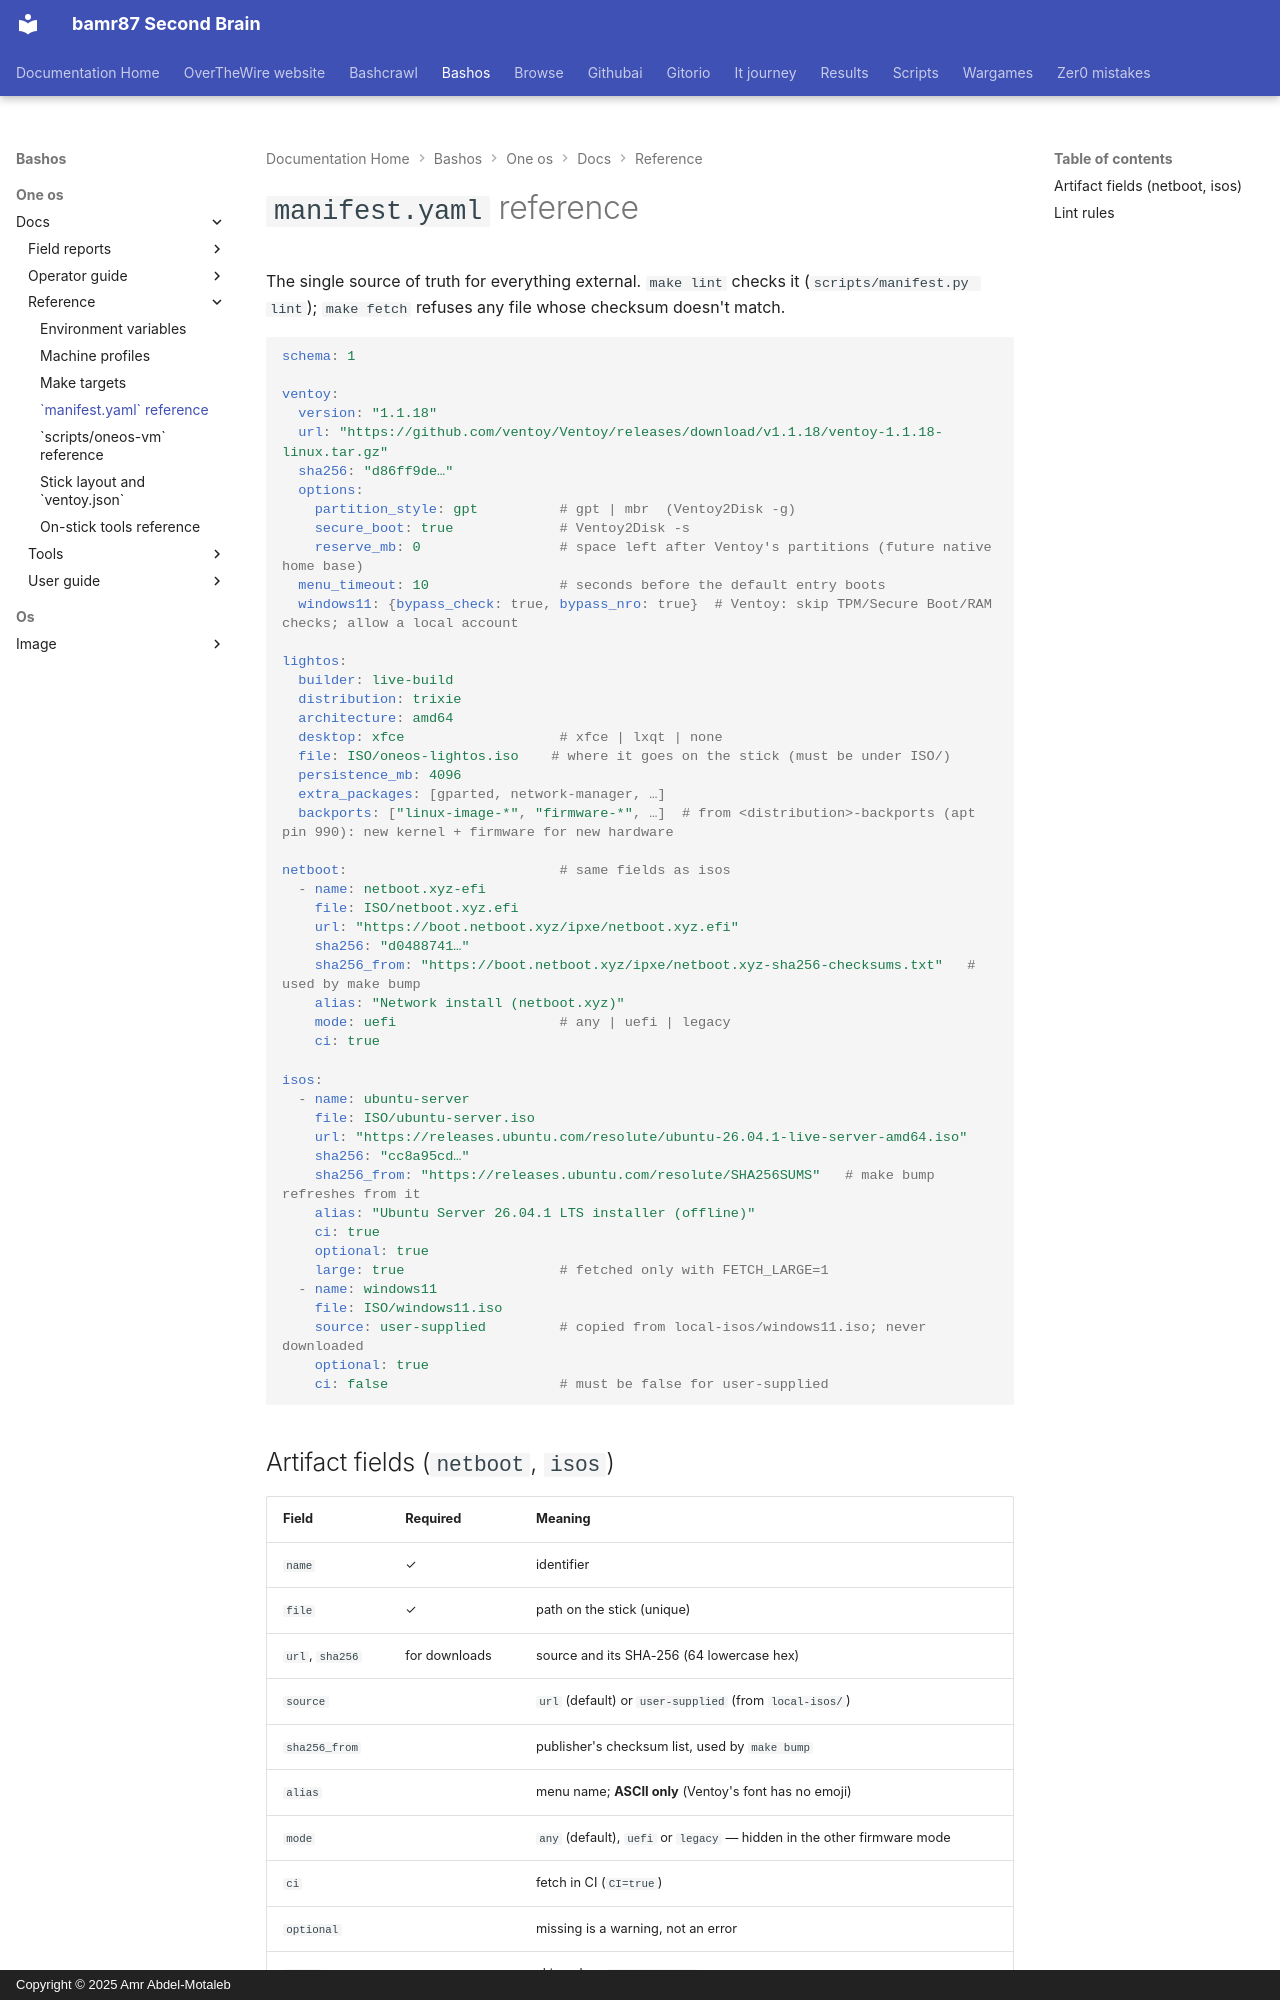

repository: bamr87/README · page: bashos/one-os/docs/reference/manifest/index.html · generator: mkdocs · copyright: Copyright © 2025 Amr Abdel-Motaleb

---
source_file: one-os/docs/reference/manifest.md
source_repo: bamr87/bashos
source_url: https://github.com/bamr87/bashos/blob/main/one-os/docs/reference/manifest.md
title: '`manifest.yaml` reference'
---
# `manifest.yaml` reference

The single source of truth for everything external. `make lint` checks it (`scripts/manifest.py lint`); `make fetch` refuses any file whose checksum doesn't match.

```yaml
schema: 1

ventoy:
  version: "1.1.18"
  url: "https://github.com/ventoy/Ventoy/releases/download/v1.1.18/ventoy-1.1.18-linux.tar.gz"
  sha256: "d86ff9de…"
  options:
    partition_style: gpt          # gpt | mbr  (Ventoy2Disk -g)
    secure_boot: true             # Ventoy2Disk -s
    reserve_mb: 0                 # space left after Ventoy's partitions (future native home base)
  menu_timeout: 10                # seconds before the default entry boots
  windows11: {bypass_check: true, bypass_nro: true}  # Ventoy: skip TPM/Secure Boot/RAM checks; allow a local account

lightos:
  builder: live-build
  distribution: trixie
  architecture: amd64
  desktop: xfce                   # xfce | lxqt | none
  file: ISO/oneos-lightos.iso    # where it goes on the stick (must be under ISO/)
  persistence_mb: 4096
  extra_packages: [gparted, network-manager, …]
  backports: ["linux-image-*", "firmware-*", …]  # from <distribution>-backports (apt pin 990): new kernel + firmware for new hardware

netboot:                          # same fields as isos
  - name: netboot.xyz-efi
    file: ISO/netboot.xyz.efi
    url: "https://boot.netboot.xyz/ipxe/netboot.xyz.efi"
    sha256: "d0488741…"
    sha256_from: "https://boot.netboot.xyz/ipxe/netboot.xyz-sha256-checksums.txt"   # used by make bump
    alias: "Network install (netboot.xyz)"
    mode: uefi                    # any | uefi | legacy
    ci: true

isos:
  - name: ubuntu-server
    file: ISO/ubuntu-server.iso
    url: "https://releases.ubuntu.com/resolute/ubuntu-26.04.1-live-server-amd64.iso"
    sha256: "cc8a95cd…"
    sha256_from: "https://releases.ubuntu.com/resolute/SHA256SUMS"   # make bump refreshes from it
    alias: "Ubuntu Server 26.04.1 LTS installer (offline)"
    ci: true
    optional: true
    large: true                   # fetched only with FETCH_LARGE=1
  - name: windows11
    file: ISO/windows11.iso
    source: user-supplied         # copied from local-isos/windows11.iso; never downloaded
    optional: true
    ci: false                     # must be false for user-supplied
```
